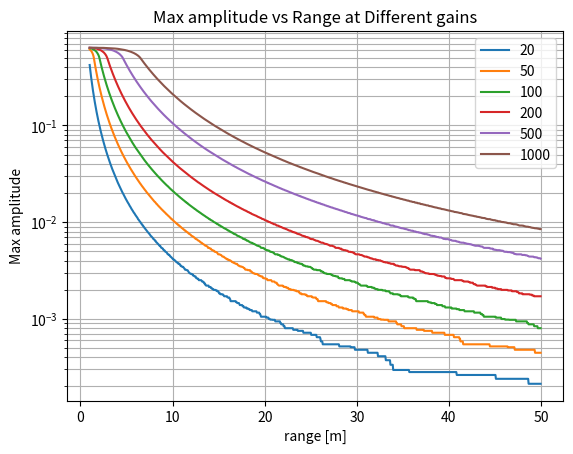

Source code (Python):
import numpy as np
import matplotlib.pyplot as plt
from math import pi


F_SAMPLE = 500_000  # Hz
F_SENT = 10_000  # Hz
N = 1250  # samples
K = F_SENT * N / F_SAMPLE

P_SENT = 600_000_000  # µPa@1m
RECEIVE_GAIN = 0.0000000002320641971  # V/µPa

MAX_VOLTAGE = 3.3  # V


if __name__ == "__main__":
    t = np.arange(0, N/F_SAMPLE, 1/F_SAMPLE)
    ranges = np.arange(1, 50, 0.05)  # m
    received_voltage = P_SENT / pow(ranges, 2) * RECEIVE_GAIN / 2  # V
    received = np.tile(np.sin(2 * pi * F_SENT * t), [980, 1]) * np.expand_dims(received_voltage, -1)

    e = np.tile(np.exp(-2j*pi * K * np.arange(N) / N), [980, 1])

    gains = [20, 50, 100, 200, 500, 1000]

    Xs = []
    for gain in gains:
        data = received * gain  # add gain
        data += MAX_VOLTAGE / 2  # add offset
        data = np.maximum(np.minimum(data, MAX_VOLTAGE), 0)  # hit the rails

        # Go through ADC
        data = np.round(data / MAX_VOLTAGE * 4096)  # scale and discretize

        # Normalize before Fourier Transform
        data = (data - 2048) / 4096
        data = data.astype(complex)

        # Fourier Transform
        X = np.abs(np.sum(data * e, axis=-1) / (N / 2))
        Xs.append(X)

    plt.figure()
    for X in Xs:
        plt.plot(ranges, X)

    plt.xlabel("range [m]")
    plt.ylabel("Max amplitude")
    plt.title("Max amplitude vs Range at Different gains")
    plt.legend([f"{gain}" for gain in gains])
    plt.yscale("log")
    plt.grid(which="both")
    plt.show()
